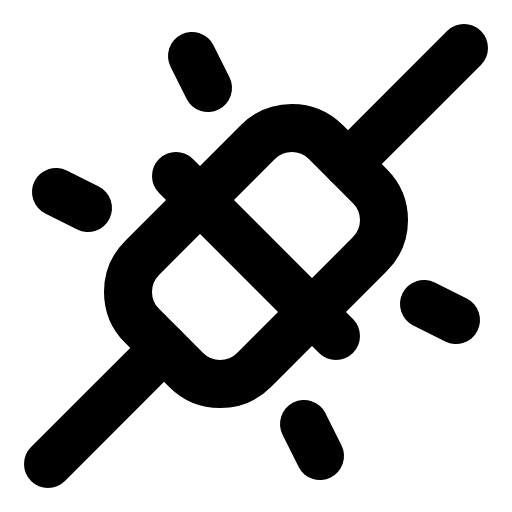
t = 0.00 s
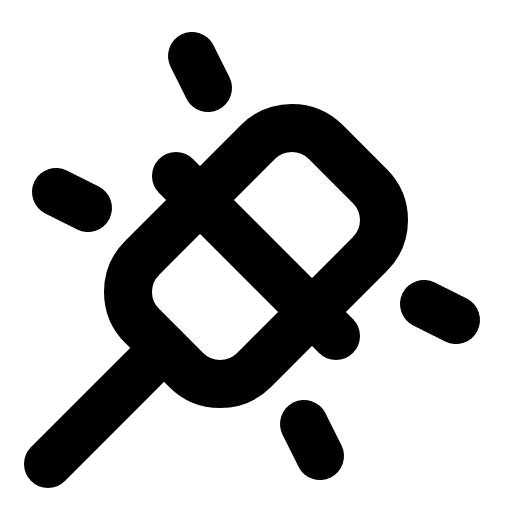
t = 2.10 s
t = 2.48 s: frame unchanged from t = 0.00 s, image omitted
t = 2.85 s: frame unchanged from t = 0.00 s, image omitted
t = 3.23 s: frame unchanged from t = 0.00 s, image omitted

The animated SVG that drew these frames (rendered in a browser with its animation timeline set to each time). Animation: 1 CSS @keyframes rule; one cycle of 3.60 s, repeats indefinitely.

<svg xmlns="http://www.w3.org/2000/svg" viewBox="0 0 256 256">
  <style>
    .draw-line {
      stroke-dasharray: 2000;
      stroke-dashoffset: 0;
    }
    svg:hover .draw-line {
      animation: phosphor-draw-in 1.5s ease-in-out infinite alternate;
    }
    @keyframes phosphor-draw-in {
      0%   { stroke-dashoffset: 0; }
      100% { stroke-dashoffset: 2000; }
    }
  </style><rect width="256" height="256" fill="none"/><rect x="63.03" y="88.4" width="129.94" height="79.2" rx="24" transform="translate(-53.02 128) rotate(-45)" fill="none" stroke="currentColor" stroke-linecap="round" stroke-linejoin="round" stroke-width="24" class="draw-line" pathLength="1" style="animation-delay: 0s"/><line x1="88" y1="88" x2="168" y2="168" fill="none" stroke="currentColor" stroke-linecap="round" stroke-linejoin="round" stroke-width="24" class="draw-line" pathLength="1" style="animation-delay: 0.3s"/><line x1="232" y1="24" x2="173.94" y2="82.06" fill="none" stroke="currentColor" stroke-linecap="round" stroke-linejoin="round" stroke-width="24" class="draw-line" pathLength="1" style="animation-delay: 0.6s"/><line x1="82.06" y1="173.94" x2="24" y2="232" fill="none" stroke="currentColor" stroke-linecap="round" stroke-linejoin="round" stroke-width="24" class="draw-line" pathLength="1" style="animation-delay: 0.9s"/><line x1="96" y1="28" x2="104" y2="44" fill="none" stroke="currentColor" stroke-linecap="round" stroke-linejoin="round" stroke-width="24" class="draw-line" pathLength="1" style="animation-delay: 1.2s"/><line x1="28" y1="96" x2="44" y2="104" fill="none" stroke="currentColor" stroke-linecap="round" stroke-linejoin="round" stroke-width="24" class="draw-line" pathLength="1" style="animation-delay: 1.5s"/><line x1="212" y1="152" x2="228" y2="160" fill="none" stroke="currentColor" stroke-linecap="round" stroke-linejoin="round" stroke-width="24" class="draw-line" pathLength="1" style="animation-delay: 1.8s"/><line x1="152" y1="212" x2="160" y2="228" fill="none" stroke="currentColor" stroke-linecap="round" stroke-linejoin="round" stroke-width="24" class="draw-line" pathLength="1" style="animation-delay: 2.1s"/></svg>
